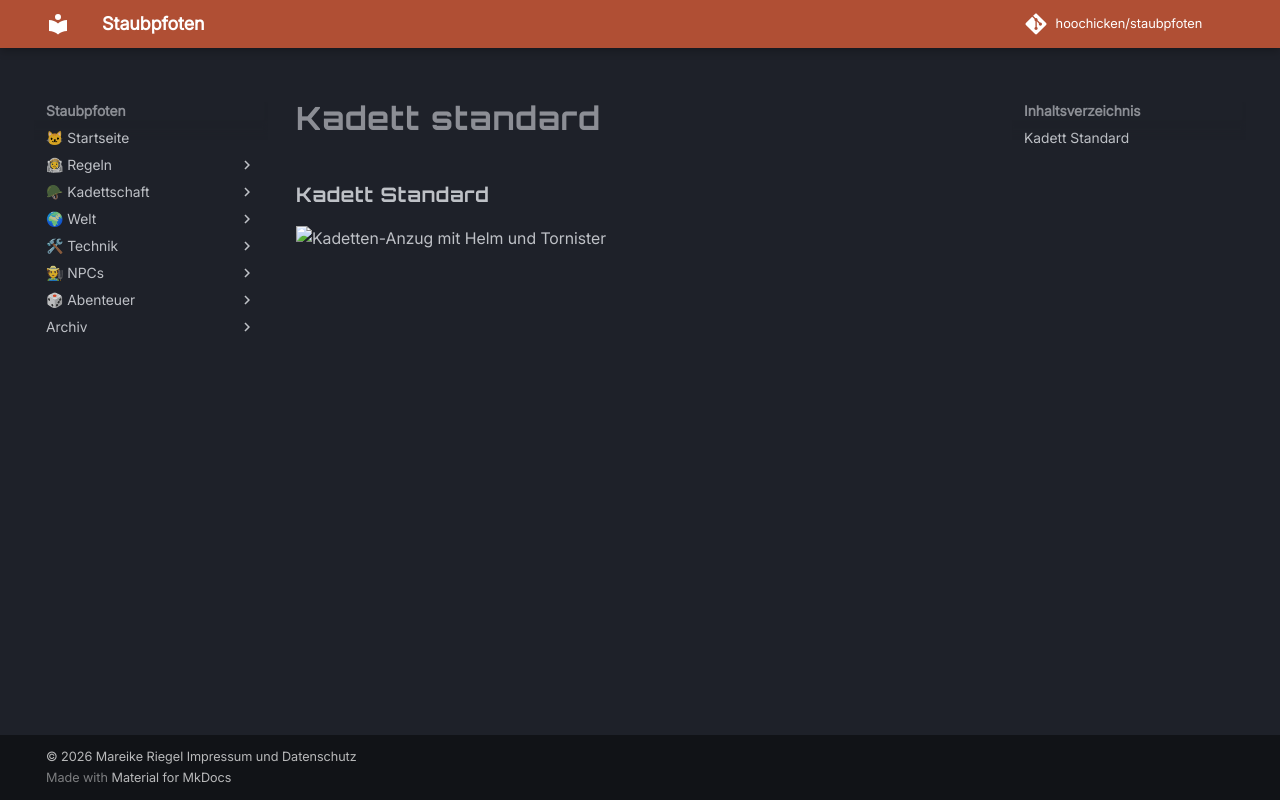

repository: hoochicken/staubpfoten · page: kadettschaft/ausruestung/anzuege/kadett-standard/index.html · generator: mkdocs

### Kadett Standard

![Kadetten-Anzug mit Helm und Tornister](_images/anzug-helm-abgezogen-filter.jpg)
